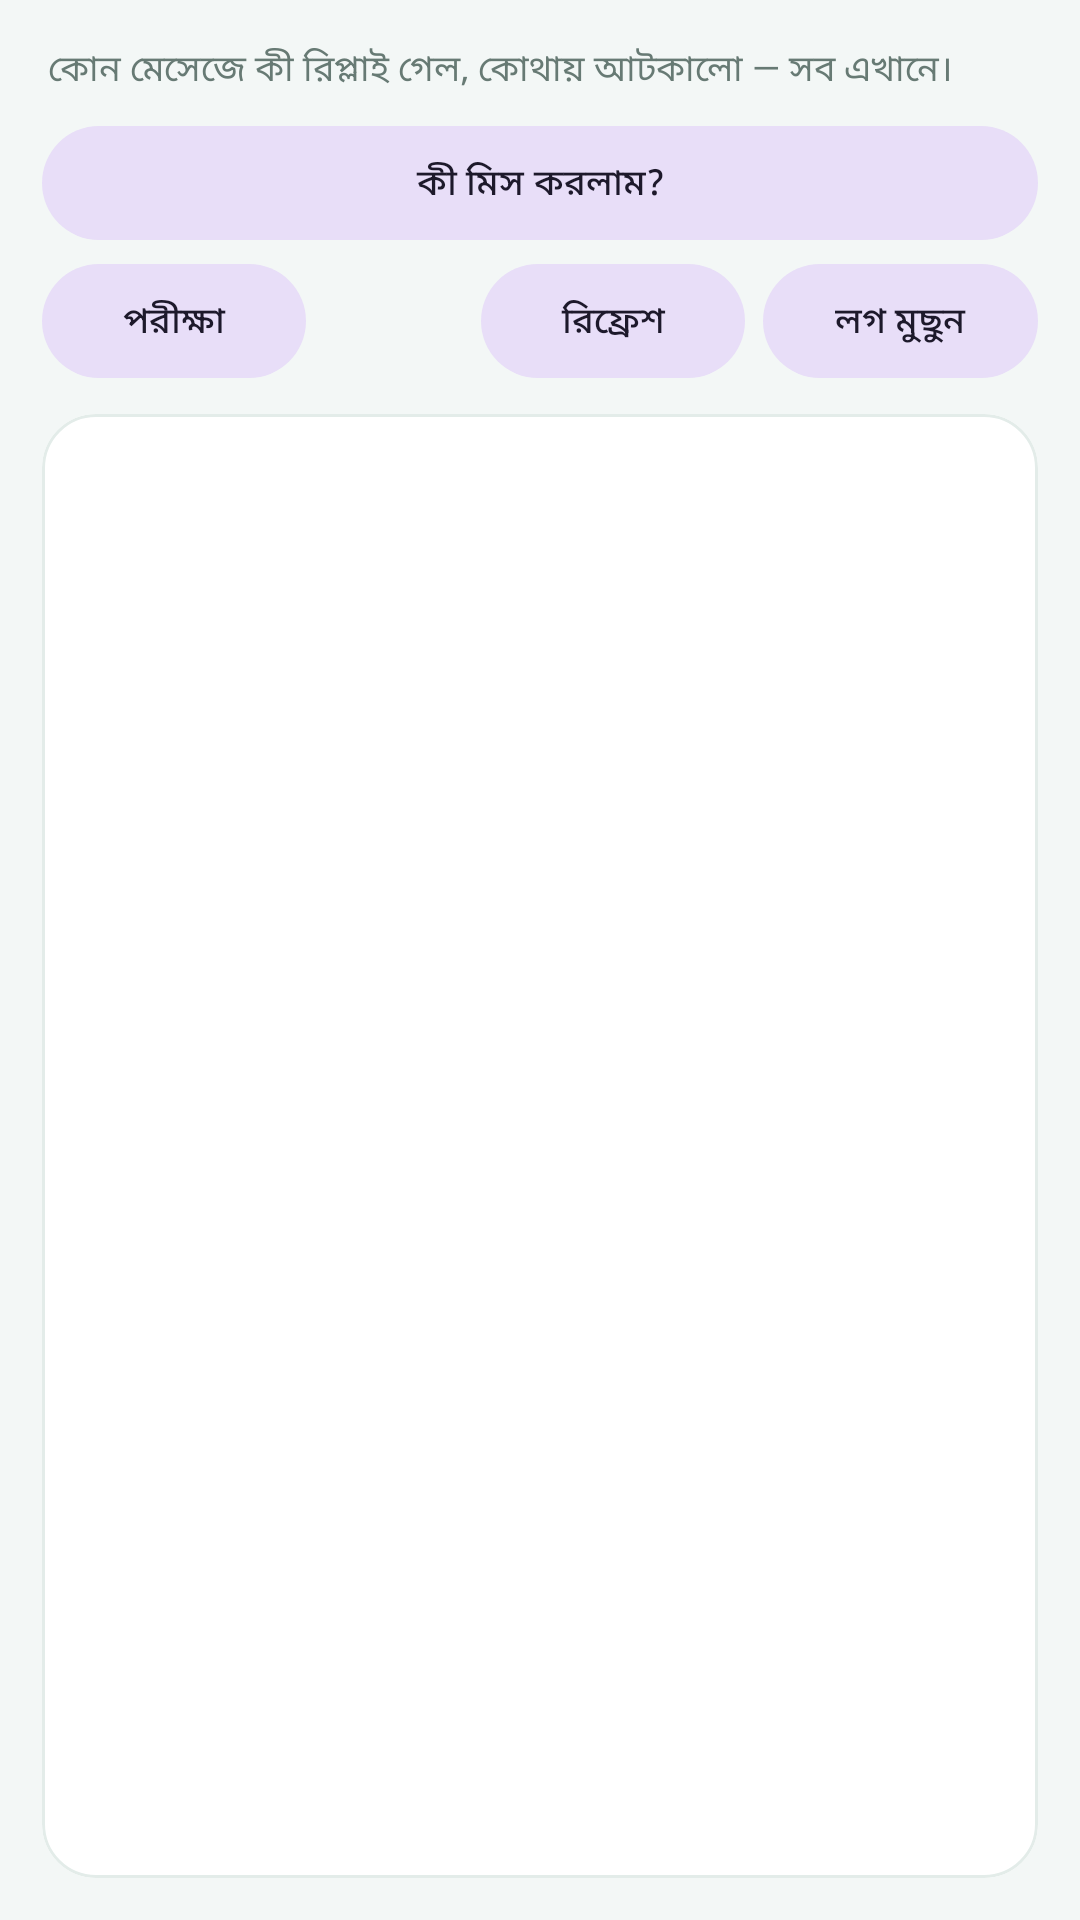

Produce the Android XML layout that renders to this screen, including the resource entries it uses.
<!-- AndroidManifest.xml: application theme Theme.AutoReplyAI -->
<!-- res/layout/fragment_logs.xml -->
<?xml version="1.0" encoding="utf-8"?>
<LinearLayout xmlns:android="http://schemas.android.com/apk/res/android"
    android:layout_width="match_parent"
    android:layout_height="match_parent"
    android:orientation="vertical"
    android:paddingStart="14dp"
    android:paddingTop="14dp"
    android:paddingEnd="14dp"
    android:paddingBottom="14dp">

    <TextView
        style="@style/RowSub"
        android:layout_width="match_parent"
        android:layout_height="wrap_content"
        android:paddingStart="2dp"
        android:paddingBottom="10dp"
        android:text="@string/logs_intro" />

    <com.google.android.material.button.MaterialButton
        android:id="@+id/btnDigest"
        style="@style/PillButton"
        android:layout_width="match_parent"
        android:layout_height="wrap_content"
        android:layout_marginBottom="8dp"
        android:text="@string/digest_button" />

    <LinearLayout
        android:layout_width="match_parent"
        android:layout_height="wrap_content"
        android:orientation="horizontal">

        <com.google.android.material.button.MaterialButton
            android:id="@+id/btnProbe"
            style="@style/PillButton"
            android:layout_marginEnd="6dp"
            android:text="@string/probe" />

        <View
            android:layout_width="0dp"
            android:layout_height="1dp"
            android:layout_weight="1" />

        <com.google.android.material.button.MaterialButton
            android:id="@+id/btnRefreshLogs"
            style="@style/PillButton"
            android:layout_marginEnd="6dp"
            android:text="@string/refresh" />

        <com.google.android.material.button.MaterialButton
            android:id="@+id/btnClearLogs"
            style="@style/PillButton"
            android:text="@string/clear_logs" />
    </LinearLayout>

    <com.google.android.material.card.MaterialCardView
        style="@style/CardSurface"
        android:layout_height="0dp"
        android:layout_marginTop="12dp"
        android:layout_weight="1">

        <ScrollView
            android:layout_width="match_parent"
            android:layout_height="match_parent"
            android:padding="8dp"
            android:scrollbarStyle="insideOverlay">

            <LinearLayout
                android:id="@+id/logContainer"
                android:layout_width="match_parent"
                android:layout_height="wrap_content"
                android:orientation="vertical" />
        </ScrollView>
    </com.google.android.material.card.MaterialCardView>
</LinearLayout>
<!-- resources referenced by this layout -->
<resources>
  <string name="clear_logs">লগ মুছুন</string>
  <string name="digest_button">কী মিস করলাম?</string>
  <string name="logs_intro">কোন মেসেজে কী রিপ্লাই গেল, কোথায় আটকালো — সব এখানে।</string>
  <string name="probe">পরীক্ষা</string>
  <string name="refresh">রিফ্রেশ</string>
  <style name="CardSurface">
          <item name="android:layout_width">match_parent</item>
          <item name="android:layout_height">wrap_content</item>
          <item name="cardCornerRadius">18dp</item>
          <item name="cardElevation">0dp</item>
          <item name="strokeColor">@color/stroke</item>
          <item name="strokeWidth">1dp</item>
          <item name="cardBackgroundColor">@color/card</item>
      </style>
  <style name="PillButton" parent="Widget.Material3.Button.TonalButton">
          <item name="android:layout_width">wrap_content</item>
          <item name="android:layout_height">wrap_content</item>
          <item name="android:minHeight">38dp</item>
          <item name="android:textSize">12sp</item>
          <item name="android:insetTop">0dp</item>
          <item name="android:insetBottom">0dp</item>
          <item name="cornerRadius">19dp</item>
      </style>
  <style name="RowSub">
          <item name="android:layout_width">wrap_content</item>
          <item name="android:layout_height">wrap_content</item>
          <item name="android:textColor">@color/text_dim</item>
          <item name="android:textSize">12sp</item>
      </style>
  <style name="Theme.AutoReplyAI" parent="Theme.Material3.Light.NoActionBar">
          <item name="colorPrimary">@color/brand</item>
          <item name="colorOnPrimary">#FFFFFF</item>
          <item name="colorPrimaryContainer">@color/brand_container</item>
          <item name="colorOnPrimaryContainer">@color/brand_dark</item>
          <item name="colorSecondary">@color/brand</item>
          <item name="colorSurface">@color/card</item>
          <item name="colorOnSurface">@color/text</item>
          <item name="android:colorBackground">@color/bg</item>
          <item name="android:statusBarColor">@color/brand_mid</item>
          <item name="android:navigationBarColor">@color/card</item>
          <item name="android:windowLightStatusBar">false</item>
          <item name="android:windowLightNavigationBar" tools:targetApi="27">true</item>
      </style>
  <color name="stroke">#E3ECE9</color>
  <color name="card">#FFFFFF</color>
  <color name="text_dim">#677A74</color>
  <color name="brand">#0E7C66</color>
  <color name="brand_container">#E4F5F0</color>
  <color name="brand_dark">#075546</color>
  <color name="text">#0E211C</color>
  <color name="bg">#F3F7F6</color>
  <color name="brand_mid">#12A182</color>
</resources>
